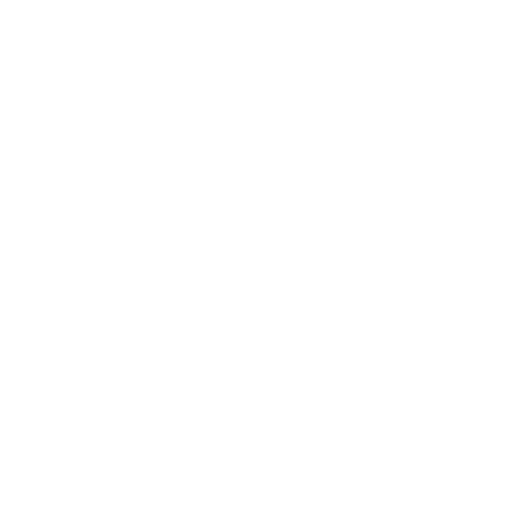
t = 0.00 s
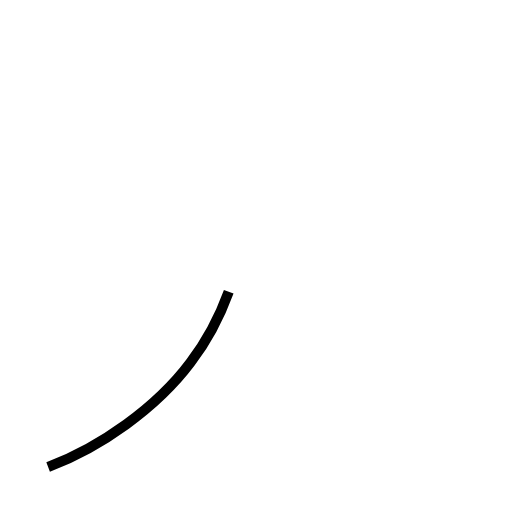
t = 0.76 s
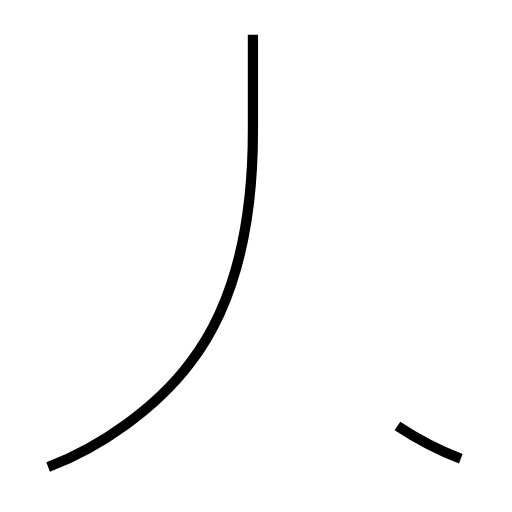
t = 1.73 s
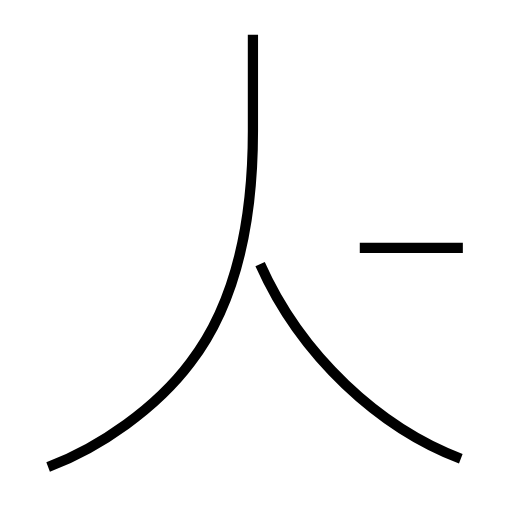
t = 2.66 s
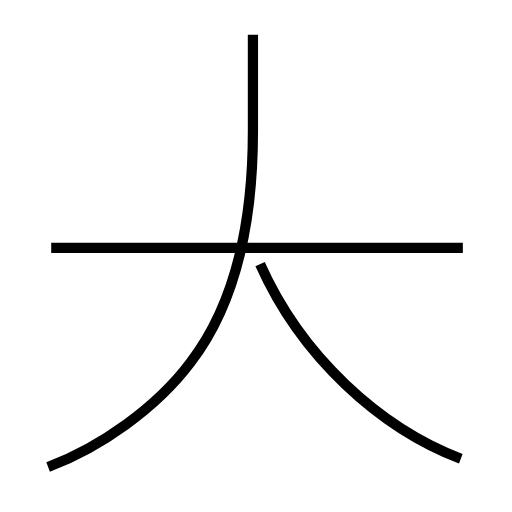
t = 3.57 s
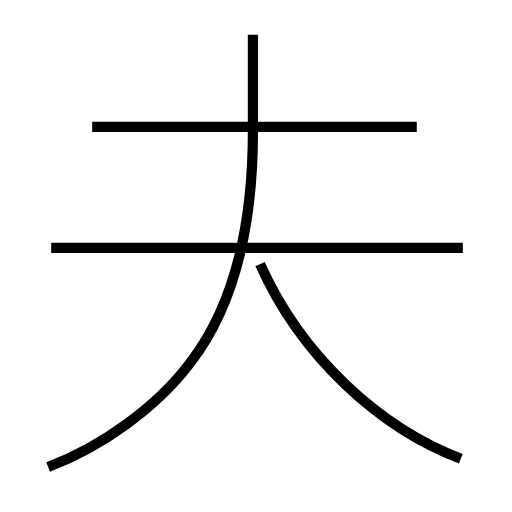
t = 4.52 s

The animated SVG that drew these frames (rendered in a browser with its animation timeline set to each time). Animation: 4 SMIL elements (animate=4); one cycle of 4.52 s.

<?xml version='1.0' encoding='utf-8'?>
<svg viewBox="0.0 -6.0 50.0 50.0" version="1.1" xmlns="http://www.w3.org/2000/svg"><rect x="-1000" y="-1000" width="2000" height="2000" stroke="white" fill="white" /><g style="fill:none;stroke:#000000;stroke-width:1"><path d="M 4.7 1.6 C 9.8 -0.3 15.3 -4.2 18.6 -8.6 C 22.6 -13.8 24.7 -21.1 24.7 -31.2 L 24.7 -40.6 " transform="translate(0.0 38.0)" stroke-dasharray="50.68692253704063" stroke-dashoffset="50.68692253704063"><animate attributeName="stroke-dashoffset" from="50.68692253704063" to="0" dur="1.5206076761112188s" begin="0s; anim_end.end" fill="freeze" id="anim0" /></path><path d="M 45.0 0.8 C 37.1 -2.2 29.4 -9.2 25.4 -18.2 " transform="translate(0.0 38.0)" stroke-dasharray="27.980666194125966" stroke-dashoffset="27.980666194125966"><animate attributeName="stroke-dashoffset" from="27.980666194125966" to="0" dur="0.839419985823779s" begin="anim0.end" fill="freeze" id="anim1" /></path><path d="M 45.2 -19.8 L 5.0 -19.8 " transform="translate(0.0 38.0)" stroke-dasharray="40.2" stroke-dashoffset="40.2"><animate attributeName="stroke-dashoffset" from="40.2" to="0" dur="1.206s" begin="anim1.end" fill="freeze" id="anim2" /></path><path d="M 40.7 -31.6 L 9.0 -31.6" transform="translate(0.0 38.0)" stroke-dasharray="31.700000000000003" stroke-dashoffset="31.700000000000003"><animate attributeName="stroke-dashoffset" from="31.700000000000003" to="0" dur="0.9510000000000001s" begin="anim2.end" fill="freeze" id="anim_end" /></path></g></svg>
